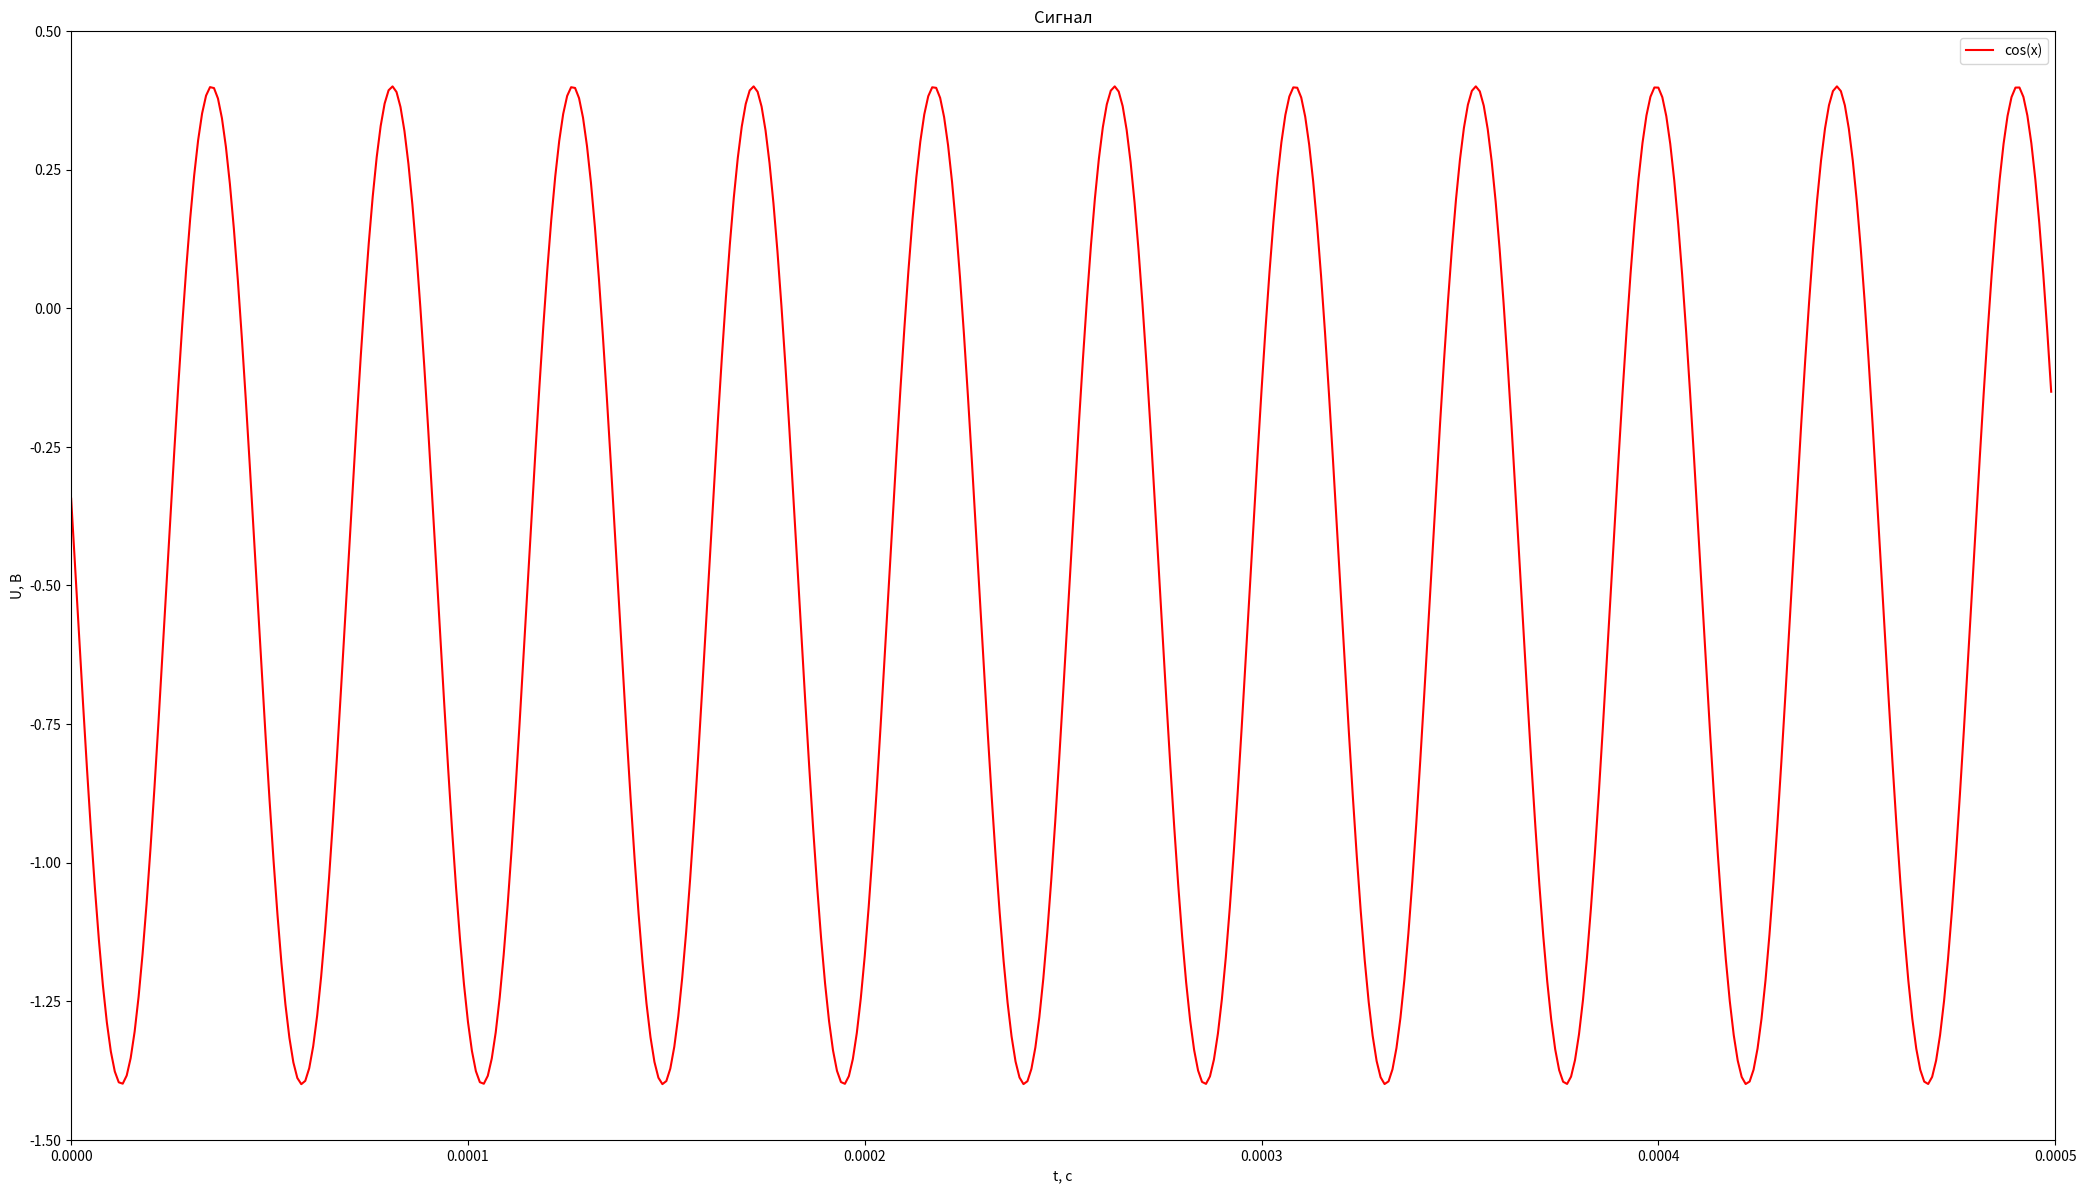

Source code (Python):
import matplotlib as mpl
import matplotlib.pyplot as plt
import math

time = 0.1*0.005
amplitude = 0.9
smeshenie = -0.5
phase = math.pi * 80/180
w = 2 * math.pi * 21972.65625
dpi = 50
fig = plt.figure(dpi = dpi, figsize = (1280 / dpi, 720 / dpi))
mpl.rcParams.update({'font.size': 10})

plt.axis([0, time , -1.5, 0.5])

plt.title('Сигнал')
plt.xlabel('t, с')
plt.ylabel('U, В')

xs = []
cos_vals = []

x = 0.0


while x <= time :
    cos_vals += [ amplitude * math.cos(w * x + phase) + smeshenie ]
    xs += [x]
    x += 0.000001

plt.plot(xs, cos_vals, color = 'red', linestyle = 'solid',
         label = 'cos(x)')

plt.legend(loc = 'upper right')
fig.savefig('cosinus5.png')